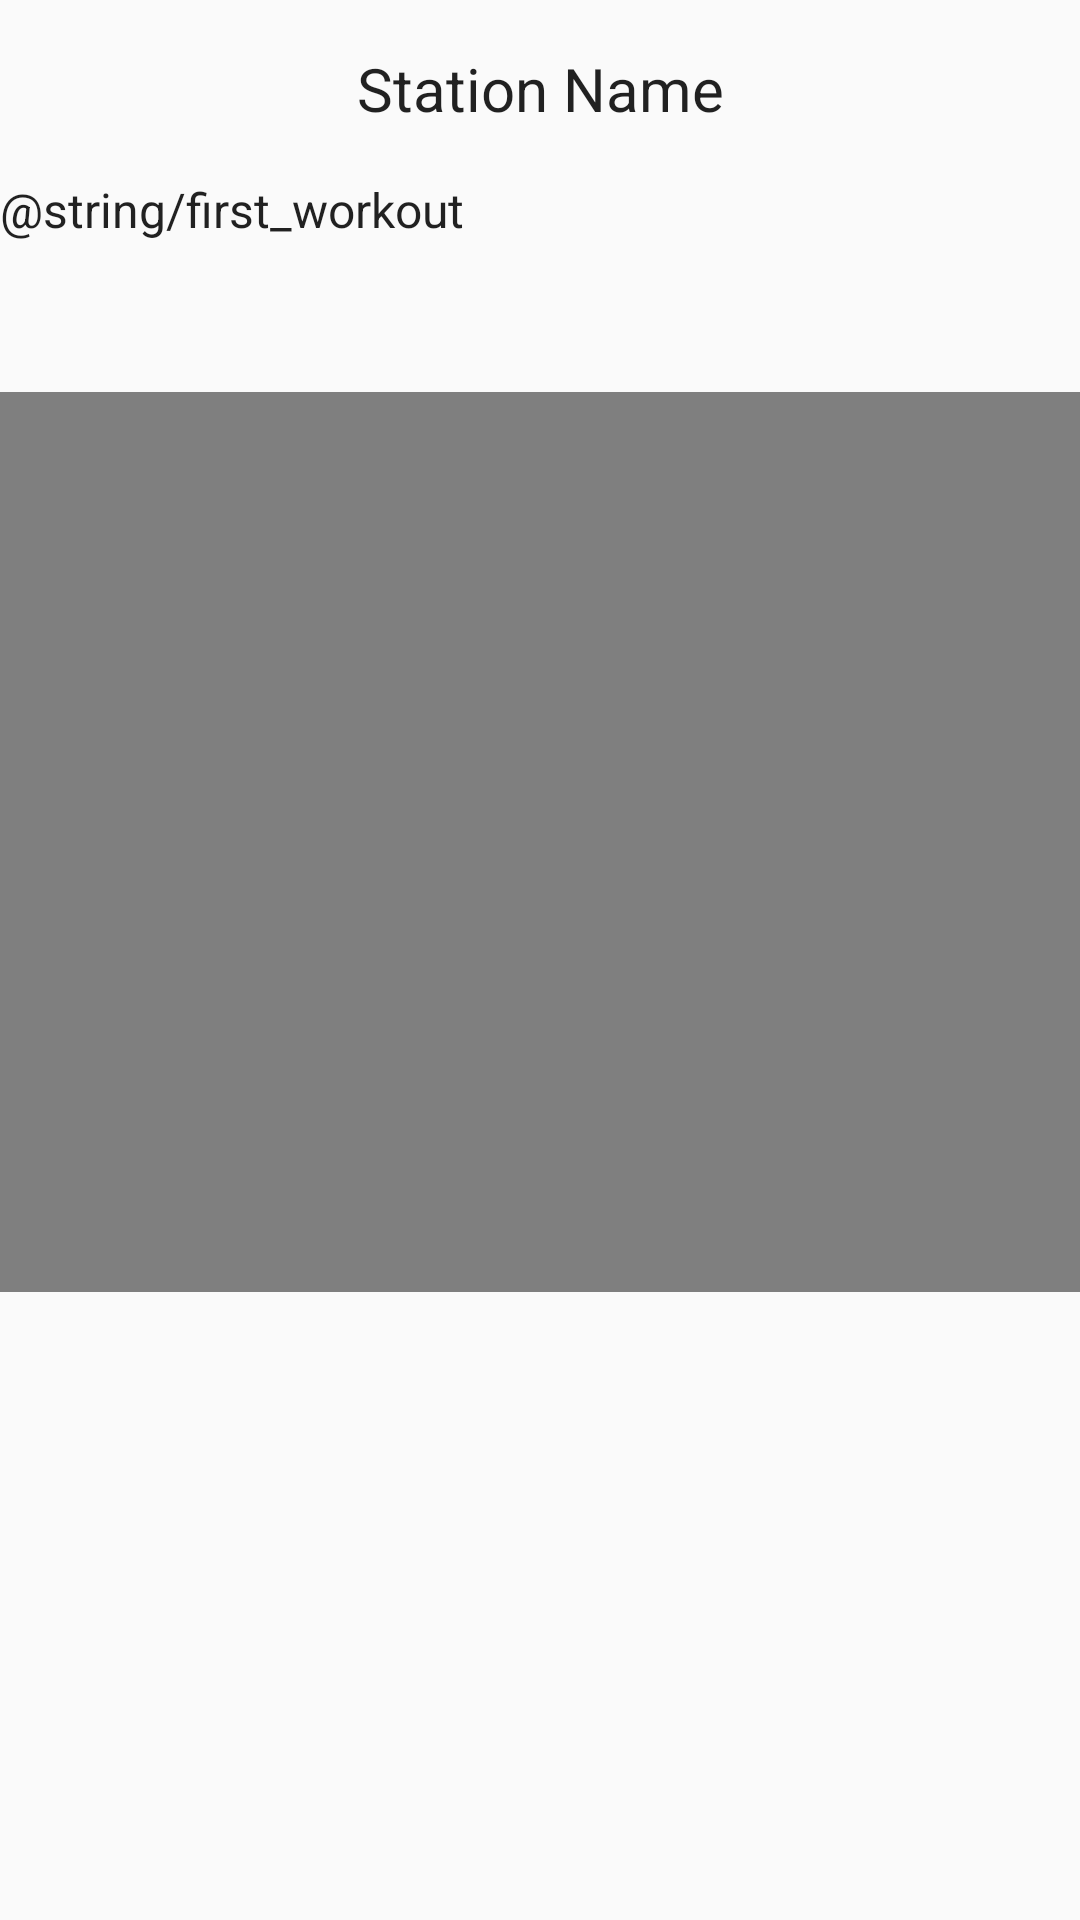

Here is an Android app screen rendered from its layout file. Give the layout XML and the strings, colors and styles it references.
<!-- AndroidManifest.xml: application theme AppTheme -->
<!-- res/layout/activity_main.xml -->
<?xml version="1.0" encoding="utf-8"?>
<LinearLayout xmlns:android="http://schemas.android.com/apk/res/android"
    xmlns:tools="http://schemas.android.com/tools"
    android:layout_width="match_parent"
    android:orientation="vertical"
    android:layout_margin="16dp"
    android:layout_weight="1"
    android:layout_height="match_parent"
    tools:context=".MainActivity">

    <TextView
        android:id="@+id/tvStationName"
        android:gravity="center_horizontal"
        android:layout_marginTop="16dp"
        android:layout_marginBottom="16dp"
        android:layout_width="match_parent"
        android:text="Station Name"
        android:textSize="20sp"
        android:textAppearance="@style/Base.TextAppearance.AppCompat.Headline"
        android:layout_height="wrap_content" />

    <TextView
        android:id="@+id/tvWorkOutInfoAndList"
        android:layout_width="wrap_content"
        android:layout_height="wrap_content"
        android:textAppearance="@style/TextAppearance.AppCompat.Light.SearchResult.Subtitle"
        android:text="@string/first_workout" />

    <VideoView
        android:id="@+id/videoView"
        android:layout_marginTop="50dp"
        android:layout_width="match_parent"
        android:layout_height="300dp" />

    <LinearLayout
        android:layout_width="match_parent"
        android:gravity="center|bottom"
        android:orientation="vertical"
        android:layout_height="match_parent">

        <TextView
            android:id="@+id/songName"
            android:layout_width="wrap_content"
            android:layout_height="wrap_content"
            android:textAppearance="@style/TextAppearance.AppCompat.Light.SearchResult.Subtitle"
            android:text="" />

        <Button
            android:background="@drawable/rounded_button"
            android:id="@+id/button"
            android:visibility="invisible"
            android:layout_marginTop="10dp"
            android:layout_width="wrap_content"
            android:layout_height="wrap_content"
            android:text="Play" />

    </LinearLayout>
</LinearLayout>
<!-- resources referenced by this layout -->
<resources>
  <!-- drawable rounded_button (drawable) -->
  <?xml version="1.0" encoding="utf-8"?>
  <selector xmlns:android="http://schemas.android.com/apk/res/android">
      <item>
          <layer-list>
              <item>
                  <shape android:shape="oval">
                      <gradient
                          android:startColor="#FF000000"
                          android:endColor="#00000000"
  
                          android:gradientRadius="55dp"
                          android:type="radial"
                          />
                  </shape>
              </item>
              <item android:top="1dp" android:left="1dp" android:right="1dp" android:bottom="1dp">
                  <shape android:shape="oval">
                      <size android:width="55dp"
                          android:height="55dp"/>
                      <solid android:color="@android:color/white" />
                  </shape>
              </item>
  
  
          </layer-list>
      </item>
  
  </selector>
  <style name="AppTheme" parent="Theme.AppCompat.Light.DarkActionBar">
          
          <item name="colorPrimary">@color/colorPrimary</item>
          <item name="colorPrimaryDark">@color/colorPrimaryDark</item>
          <item name="colorAccent">@color/colorAccent</item>
      </style>
  <color name="colorPrimary">#009999</color>
  <color name="colorPrimaryDark">#009999</color>
  <color name="colorAccent">#C96B54</color>
</resources>
